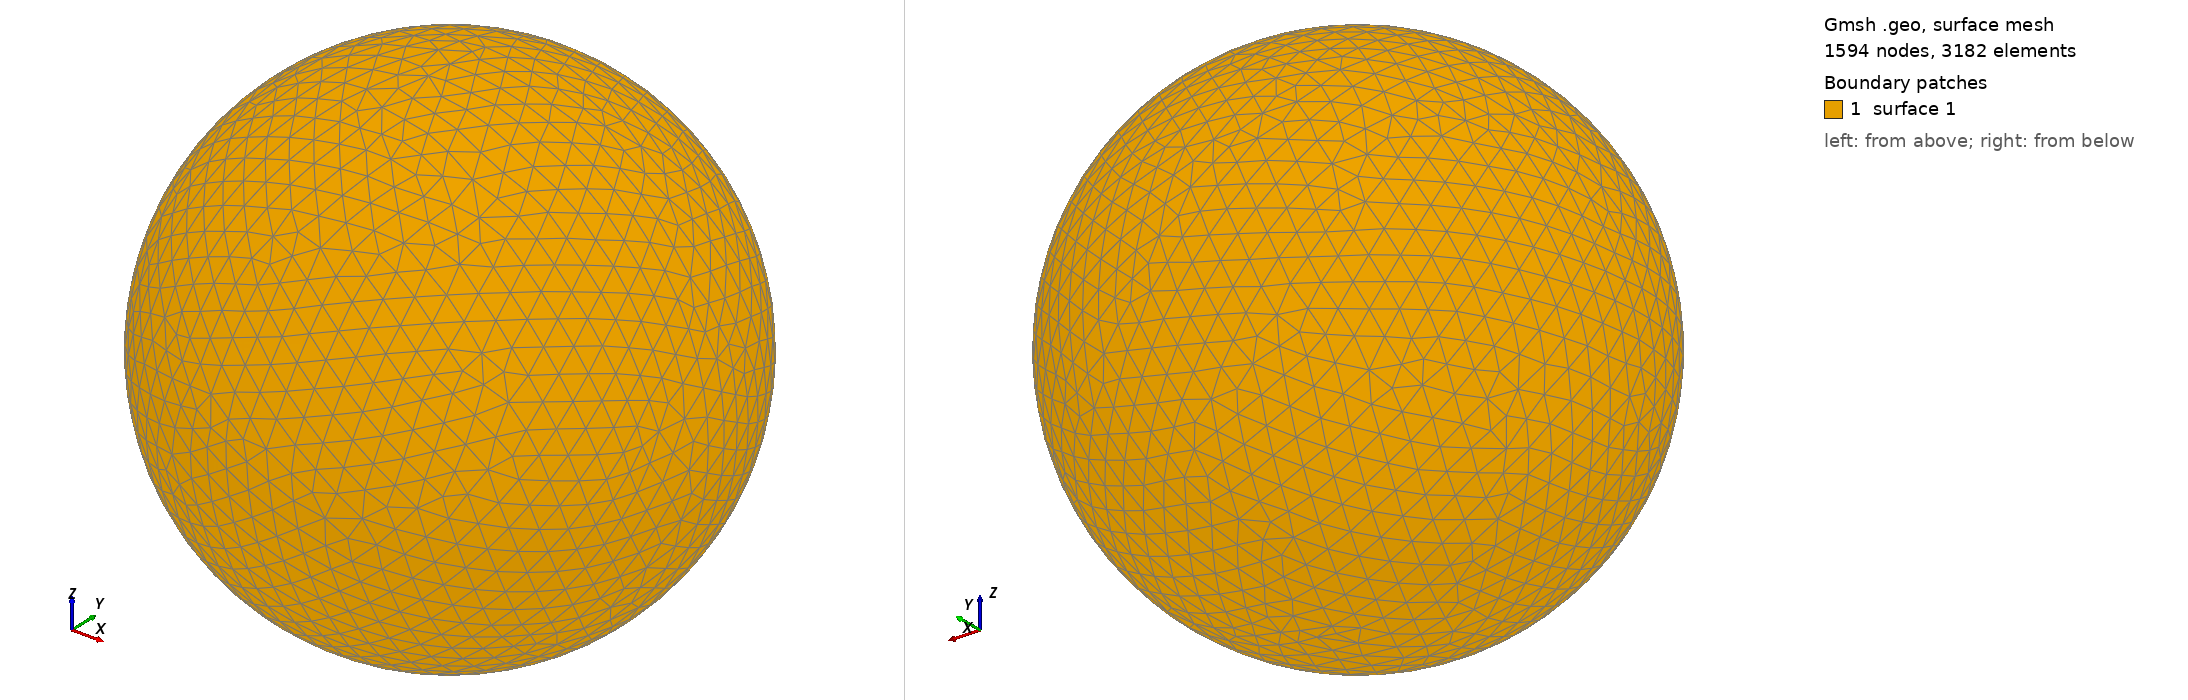

Gmsh geometry script, surface-meshed: 1594 nodes, 3182 surface elements. Boundary patches (legend numbers): 1 surface 1. Left view from above one corner, right view from below the opposite corner. The script declares no physical surfaces, so the legend lists its geometric surfaces. The drawing asked Gmsh for element sizes between 1% and 20% of the model's largest extent; the script's own settings can give other sizes.

=== shot0260.geo (drawn) ===
SetFactory("OpenCASCADE");
Point(1) = {0,0,0,0};
Sphere(1) = {0,0,0,0.00333100};
MeshSize{ PointsOf{ Surface{:}; } } = 0.000333100;
Mesh.ElementOrder=1;
Mesh.Format=39;
